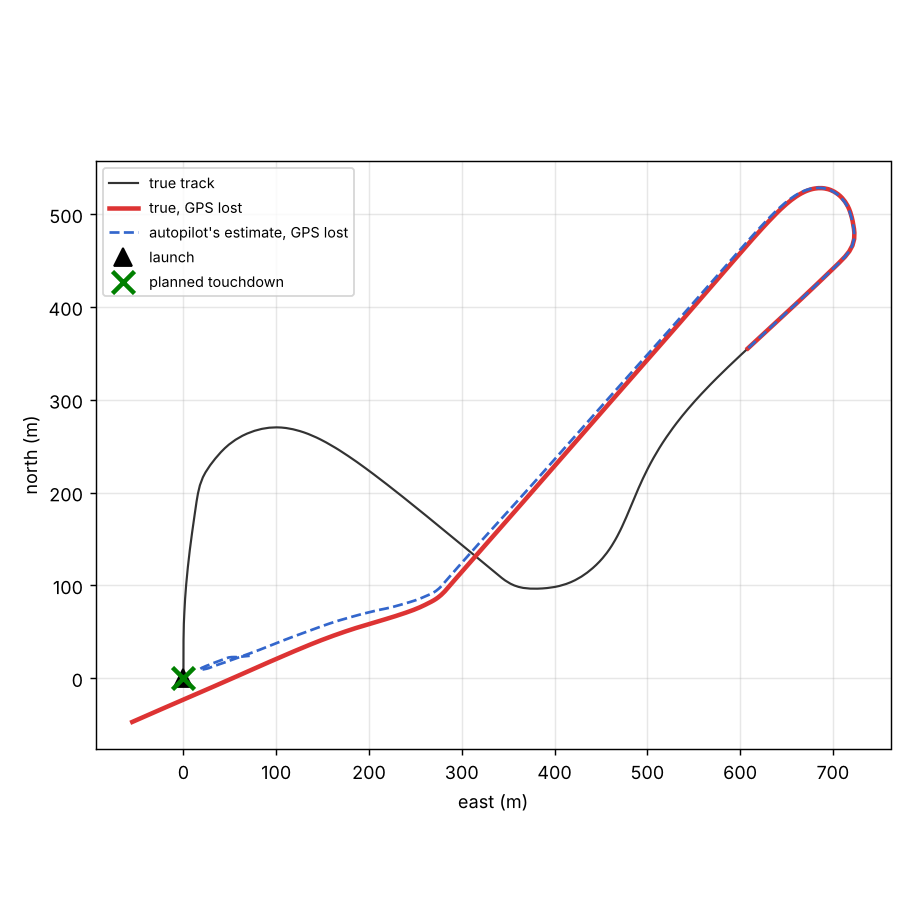

The table this chart was drawn from, first rows:
t, phase, mode, seq, landing, armed, true_lat, true_lon, est_lat, est_lon, alt
0.2, survey, 10, 1, False, True, 59.4, 24.7, 59.4, 24.7, -0.1
0.5, survey, 10, 1, False, True, 59.4, 24.7, 59.4, 24.7, -0.121
0.7, survey, 10, 1, False, True, 59.4, 24.7, 59.4, 24.7, -0.135
0.9, survey, 10, 1, False, True, 59.4, 24.7, 59.4, 24.7, -0.146
1.2, survey, 10, 1, False, True, 59.4, 24.7, 59.4, 24.7, -0.151
1.4, survey, 10, 1, False, True, 59.4, 24.7, 59.4, 24.7, -0.156
1.64, survey, 10, 1, False, True, 59.4, 24.7, 59.4, 24.7, -0.169
1.9, survey, 10, 1, False, True, 59.4, 24.7, 59.4, 24.7, -0.177
2.1, survey, 10, 1, False, True, 59.4, 24.7, 59.4, 24.7, -0.184
2.4, survey, 10, 1, False, True, 59.4, 24.7, 59.4, 24.7, -0.155
2.6, survey, 10, 1, False, True, 59.4, 24.7, 59.4, 24.7, -0.134
2.9, survey, 10, 1, False, True, 59.4, 24.7, 59.4, 24.7, -0.109
3.1, survey, 10, 1, False, True, 59.4, 24.7, 59.4, 24.7, -0.095
3.3, survey, 10, 1, False, True, 59.4, 24.7, 59.4, 24.7, -0.082
3.6, survey, 10, 1, False, True, 59.4, 24.7, 59.4, 24.7, -0.02
3.9, survey, 10, 1, False, True, 59.4, 24.7, 59.4, 24.7, 1.823
4.1, survey, 10, 1, False, True, 59.4, 24.7, 59.4, 24.7, 3.879
4.4, survey, 10, 1, False, True, 59.4, 24.7, 59.4, 24.7, 6.347
4.6, survey, 10, 1, False, True, 59.4, 24.7, 59.4, 24.7, 7.571
4.9, survey, 10, 1, False, True, 59.4, 24.7, 59.4, 24.7, 9.685
5.1, survey, 10, 1, False, True, 59.4, 24.7, 59.4, 24.7, 11.46
5.4, survey, 10, 1, False, True, 59.4, 24.7, 59.4, 24.7, 14.22
5.7, survey, 10, 1, False, True, 59.4, 24.7, 59.4, 24.7, 16.86
6.0, survey, 10, 1, False, True, 59.4, 24.7, 59.4, 24.7, 19.53
6.3, survey, 10, 1, False, True, 59.4, 24.7, 59.4, 24.7, 22.3
6.6, survey, 10, 1, False, True, 59.4, 24.7, 59.4, 24.7, 25.14
6.9, survey, 10, 1, False, True, 59.4, 24.7, 59.4, 24.7, 28
7.1, survey, 10, 1, False, True, 59.4, 24.7, 59.4, 24.7, 29.9
7.3, survey, 10, 1, False, True, 59.4, 24.7, 59.4, 24.7, 31.79
7.5, survey, 10, 1, False, True, 59.4, 24.7, 59.4, 24.7, 34.64
7.8, survey, 10, 1, False, True, 59.4, 24.7, 59.4, 24.7, 36.56
8.0, survey, 10, 1, False, True, 59.4, 24.7, 59.4, 24.7, 39.48
8.2, survey, 10, 1, False, True, 59.4, 24.7, 59.4, 24.7, 40.45
8.4, survey, 10, 1, False, True, 59.4, 24.7, 59.4, 24.7, 43.33
8.68, survey, 10, 1, False, True, 59.4, 24.7, 59.4, 24.7, 45.25
8.9, survey, 10, 1, False, True, 59.4, 24.7, 59.4, 24.7, 47.16
9.1, survey, 10, 1, False, True, 59.4, 24.7, 59.4, 24.7, 49.03
9.4, survey, 10, 3, False, True, 59.4, 24.7, 59.4, 24.7, 51.63
9.7, survey, 10, 3, False, True, 59.4, 24.7, 59.4, 24.7, 54.01
9.91, survey, 10, 3, False, True, 59.4, 24.7, 59.4, 24.7, 55.46
10.2, survey, 10, 3, False, True, 59.4, 24.7, 59.4, 24.7, 57.24
10.5, survey, 10, 3, False, True, 59.4, 24.7, 59.4, 24.7, 58.6
10.8, survey, 10, 3, False, True, 59.4, 24.7, 59.4, 24.7, 59.82
11.01, survey, 10, 3, False, True, 59.4, 24.7, 59.4, 24.7, 60.64
11.3, survey, 10, 3, False, True, 59.4, 24.7, 59.4, 24.7, 61.78
11.61, survey, 10, 3, False, True, 59.4, 24.7, 59.4, 24.7, 62.6
11.9, survey, 10, 3, False, True, 59.4, 24.7, 59.4, 24.7, 63.03
12.1, survey, 10, 3, False, True, 59.4, 24.7, 59.4, 24.7, 63.17
12.31, survey, 10, 3, False, True, 59.4, 24.7, 59.4, 24.7, 63.23
12.6, survey, 10, 3, False, True, 59.4, 24.7, 59.4, 24.7, 63.25
12.9, survey, 10, 3, False, True, 59.4, 24.7, 59.4, 24.7, 63.17
13.11, survey, 10, 3, False, True, 59.4, 24.7, 59.4, 24.7, 63.05
13.4, survey, 10, 3, False, True, 59.4, 24.7, 59.4, 24.7, 62.77
13.71, survey, 10, 3, False, True, 59.4, 24.7, 59.4, 24.7, 62.4
14.0, survey, 10, 3, False, True, 59.4, 24.7, 59.4, 24.7, 62.02
14.3, survey, 10, 3, False, True, 59.4, 24.7, 59.4, 24.7, 61.7
14.5, survey, 10, 3, False, True, 59.4, 24.7, 59.4, 24.7, 61.56
14.7, survey, 10, 3, False, True, 59.4, 24.7, 59.4, 24.7, 61.46
15.0, survey, 10, 3, False, True, 59.4, 24.7, 59.4, 24.7, 61.41
15.2, survey, 10, 3, False, True, 59.4, 24.7, 59.4, 24.7, 61.45
... 514 more rows
